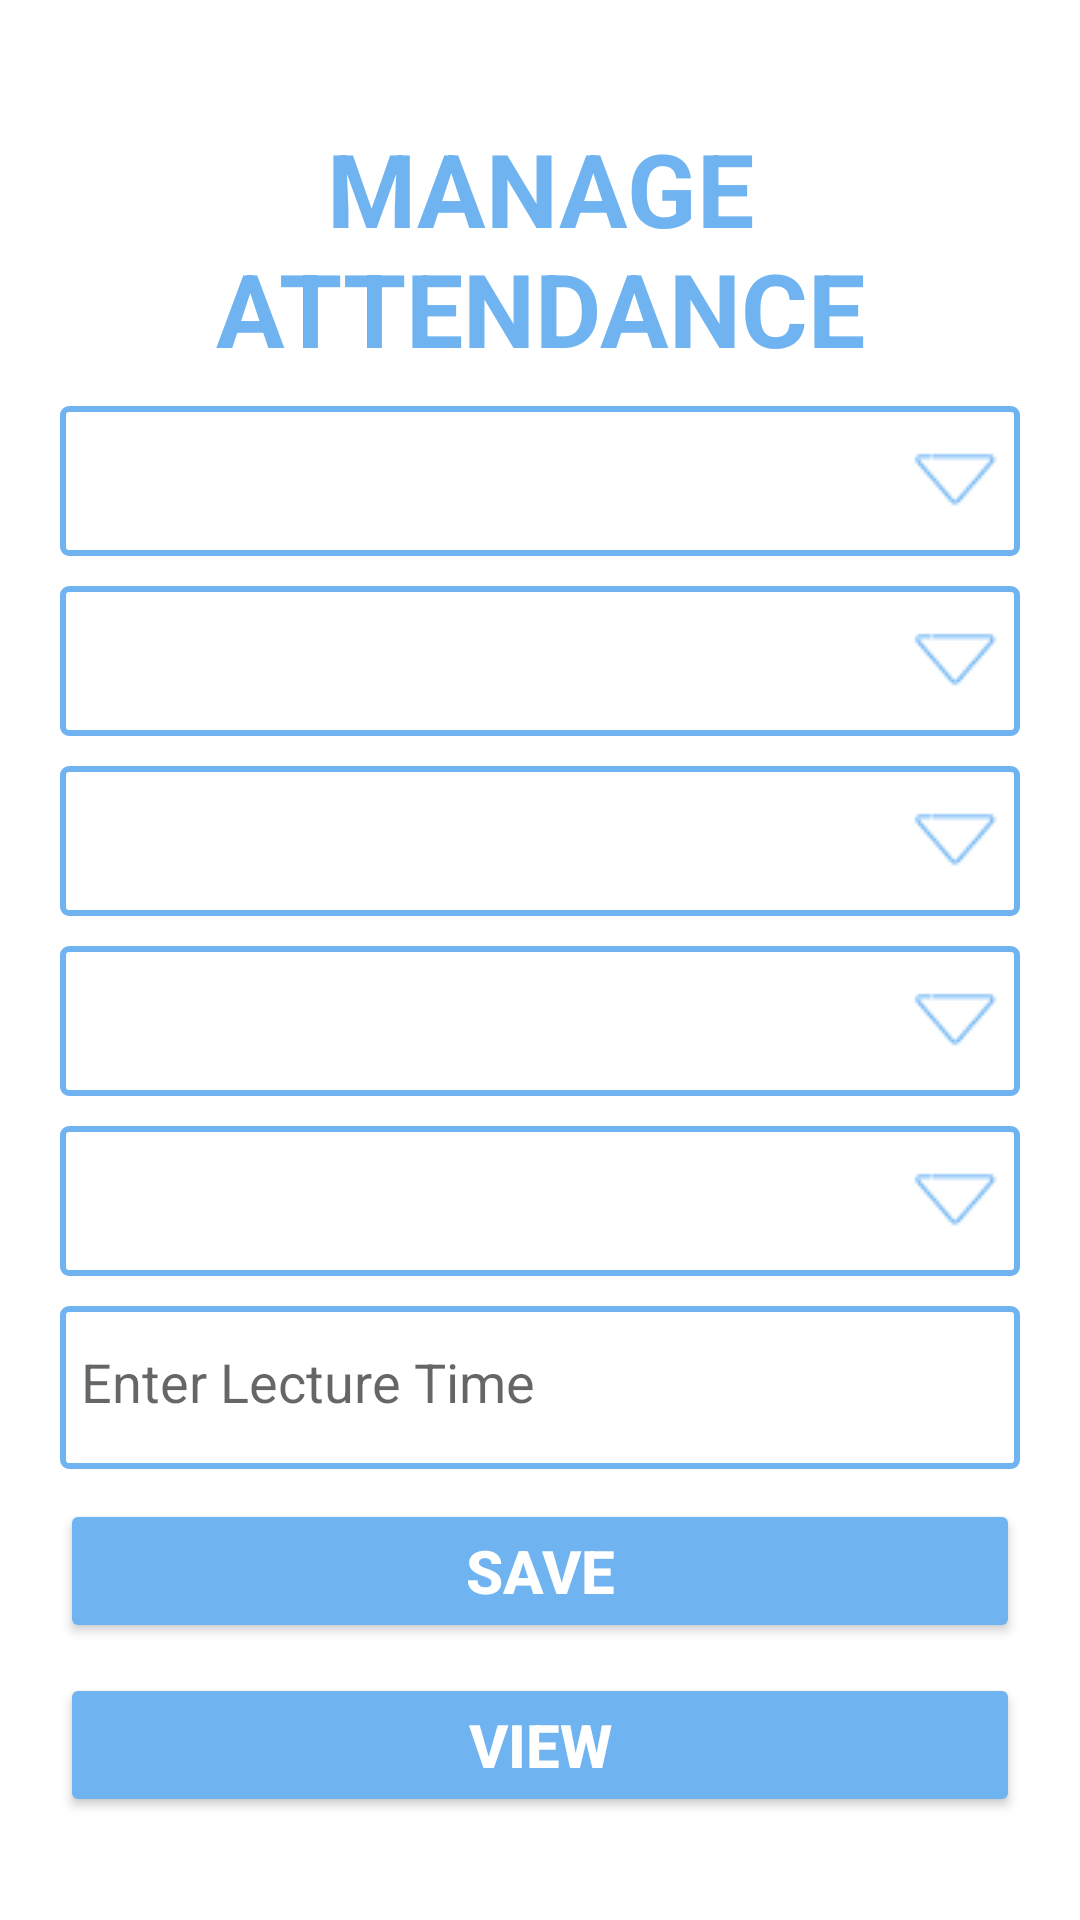

Reconstruct the res/layout file that produces this screen, plus the resources it refers to.
<!-- AndroidManifest.xml: application theme Theme.DUIAS -->
<!-- res/layout/faculty_manage_attendance.xml -->
<?xml version="1.0" encoding="utf-8"?>
<ScrollView xmlns:android="http://schemas.android.com/apk/res/android"
    xmlns:app="http://schemas.android.com/apk/res-auto"
    android:layout_width="match_parent"
    android:layout_height="match_parent">

    <LinearLayout
        android:layout_width="match_parent"
        android:layout_height="wrap_content"
        android:orientation="vertical">



        <LinearLayout
            android:layout_width="match_parent"
            android:layout_height="match_parent"
            android:layout_marginTop="30dp"
            android:layout_marginBottom="30dp"
            android:layout_marginLeft="20dp"
            android:layout_marginRight="20dp"
            android:orientation="vertical">

            <TextView
                android:id="@+id/txt1"
                android:layout_width="match_parent"
                android:layout_height="wrap_content"
                android:layout_marginTop="10dp"
                android:gravity="center"
                android:textSize="34dp"
                android:text="MANAGE ATTENDANCE"
                android:textColor="@color/blue_200"
                android:textStyle="bold" />
            <Spinner
                android:layout_width="fill_parent"
                android:layout_height="50dp"
                android:id="@+id/spinner_lno"
                android:layout_marginTop="10dp"
                android:layout_centerHorizontal="true"
                android:textColor="#000000"
                android:background="@drawable/borderspinner"
                />

            <Spinner
                android:layout_width="fill_parent"
                android:layout_height="50dp"
                android:id="@+id/spinner_program"
                android:layout_marginTop="10dp"
                android:layout_centerHorizontal="true"
                android:textColor="#000000"
                android:background="@drawable/borderspinner"
                />

            <Spinner
                android:layout_width="fill_parent"
                android:layout_height="50dp"
                android:id="@+id/spinner_sem"
                android:layout_marginTop="10dp"
                android:layout_centerHorizontal="true"
                android:textColor="#000000"
                android:background="@drawable/borderspinner"
                />

            <Spinner
                android:layout_width="fill_parent"
                android:layout_height="50dp"
                android:id="@+id/spinner_div"
                android:layout_marginTop="10dp"
                android:layout_centerHorizontal="true"
                android:textColor="#000000"
                android:background="@drawable/borderspinner"
                />
            <Spinner
                android:layout_width="fill_parent"
                android:layout_height="50dp"
                android:id="@+id/spinner_sub"
                android:layout_marginTop="10dp"
                android:layout_centerHorizontal="true"
                android:textColor="#000000"
                android:background="@drawable/borderspinner"
                />

            <EditText
                android:id="@+id/editText_ltime"
                android:layout_width="match_parent"
                android:layout_height="wrap_content"
                android:ems="10"
                android:inputType="text"
                android:layout_marginTop="10dp"
                android:hint="Enter Lecture Time"
                android:maxLength="15"
                android:background="@drawable/border"
                android:drawablePadding="8dp"
                />




            <Button
                android:id="@+id/button_save"
                android:layout_width="match_parent"
                android:layout_height="wrap_content"
                android:layout_marginTop="10dp"
                android:backgroundTint="@color/blue_200"
                android:text="SAVE"
                android:textColor="@color/white"
                android:textStyle="bold"
                android:textSize="20dp"
                />
            <Button
                android:id="@+id/button_view"
                android:layout_width="match_parent"
                android:layout_height="wrap_content"
                android:layout_marginTop="10dp"
                android:backgroundTint="@color/blue_200"
                android:text="VIEW"
                android:textColor="@color/white"
                android:textStyle="bold"
                android:textSize="20dp"
                />
        </LinearLayout>
    </LinearLayout>
</ScrollView>
<!-- resources referenced by this layout -->
<resources>
  <color name="blue_200">#6FB4F0</color>
  <color name="white">#FFFFFFFF</color>
  <!-- drawable border (drawable) -->
  <?xml version="1.0" encoding="utf-8"?>
  <shape
      xmlns:android="http://schemas.android.com/apk/res/android"
      android:shape="rectangle">
      <corners
          android:radius="2dp"
          />
      <padding android:left="7dp" android:top="13dp"
          android:right="7dp" android:bottom="17dp" />
      <solid android:color="#ffffff"
          />
      <stroke
          android:width="2dip"
          android:color="@color/blue_200" />
  </shape>
  <!-- drawable borderspinner (drawable) -->
  <?xml version="1.0" encoding="utf-8"?>
  <selector xmlns:android="http://schemas.android.com/apk/res/android">
  
      <item>
  
          <layer-list>
  
              <item>
                  <shape
  
                      android:shape="rectangle">
  
                      <corners
                          android:radius="2dp"
                          />
                      <padding android:left="7dp" android:top="13dp"
                          android:right="7dp" android:bottom="17dp" />
                      <solid android:color="#ffffff"
                          />
                      <stroke
                          android:width="2dip"
                          android:color="@color/blue_200" />
                  </shape>
              </item>
  
              <item>
                  <bitmap
                      android:gravity="center_vertical|right"
                      android:src="@drawable/downarrow"/>
              </item>
  
          </layer-list>
  
      </item>
  
  </selector>
  <style name="Theme.DUIAS" parent="Theme.MaterialComponents.DayNight.NoActionBar">
          
          <item name="colorPrimary">@color/orange_500</item>
          <item name="colorPrimaryVariant">@color/orange_700</item>
          <item name="colorOnPrimary">@color/white</item>
          
          <item name="colorSecondary">@color/blue_200</item>
          <item name="colorSecondaryVariant">@color/blue_100</item>
          <item name="colorOnSecondary">@color/black</item>
          
          <item name="android:statusBarColor">?attr/colorPrimaryVariant</item>
          
      </style>
  <!-- drawable downarrow: png bitmap (drawable, 674 bytes) -->
  <color name="orange_500">#ff9800</color>
  <color name="orange_700">#f57c00</color>
  <color name="blue_100">#40c4ff</color>
  <color name="black">#FF000000</color>
</resources>
